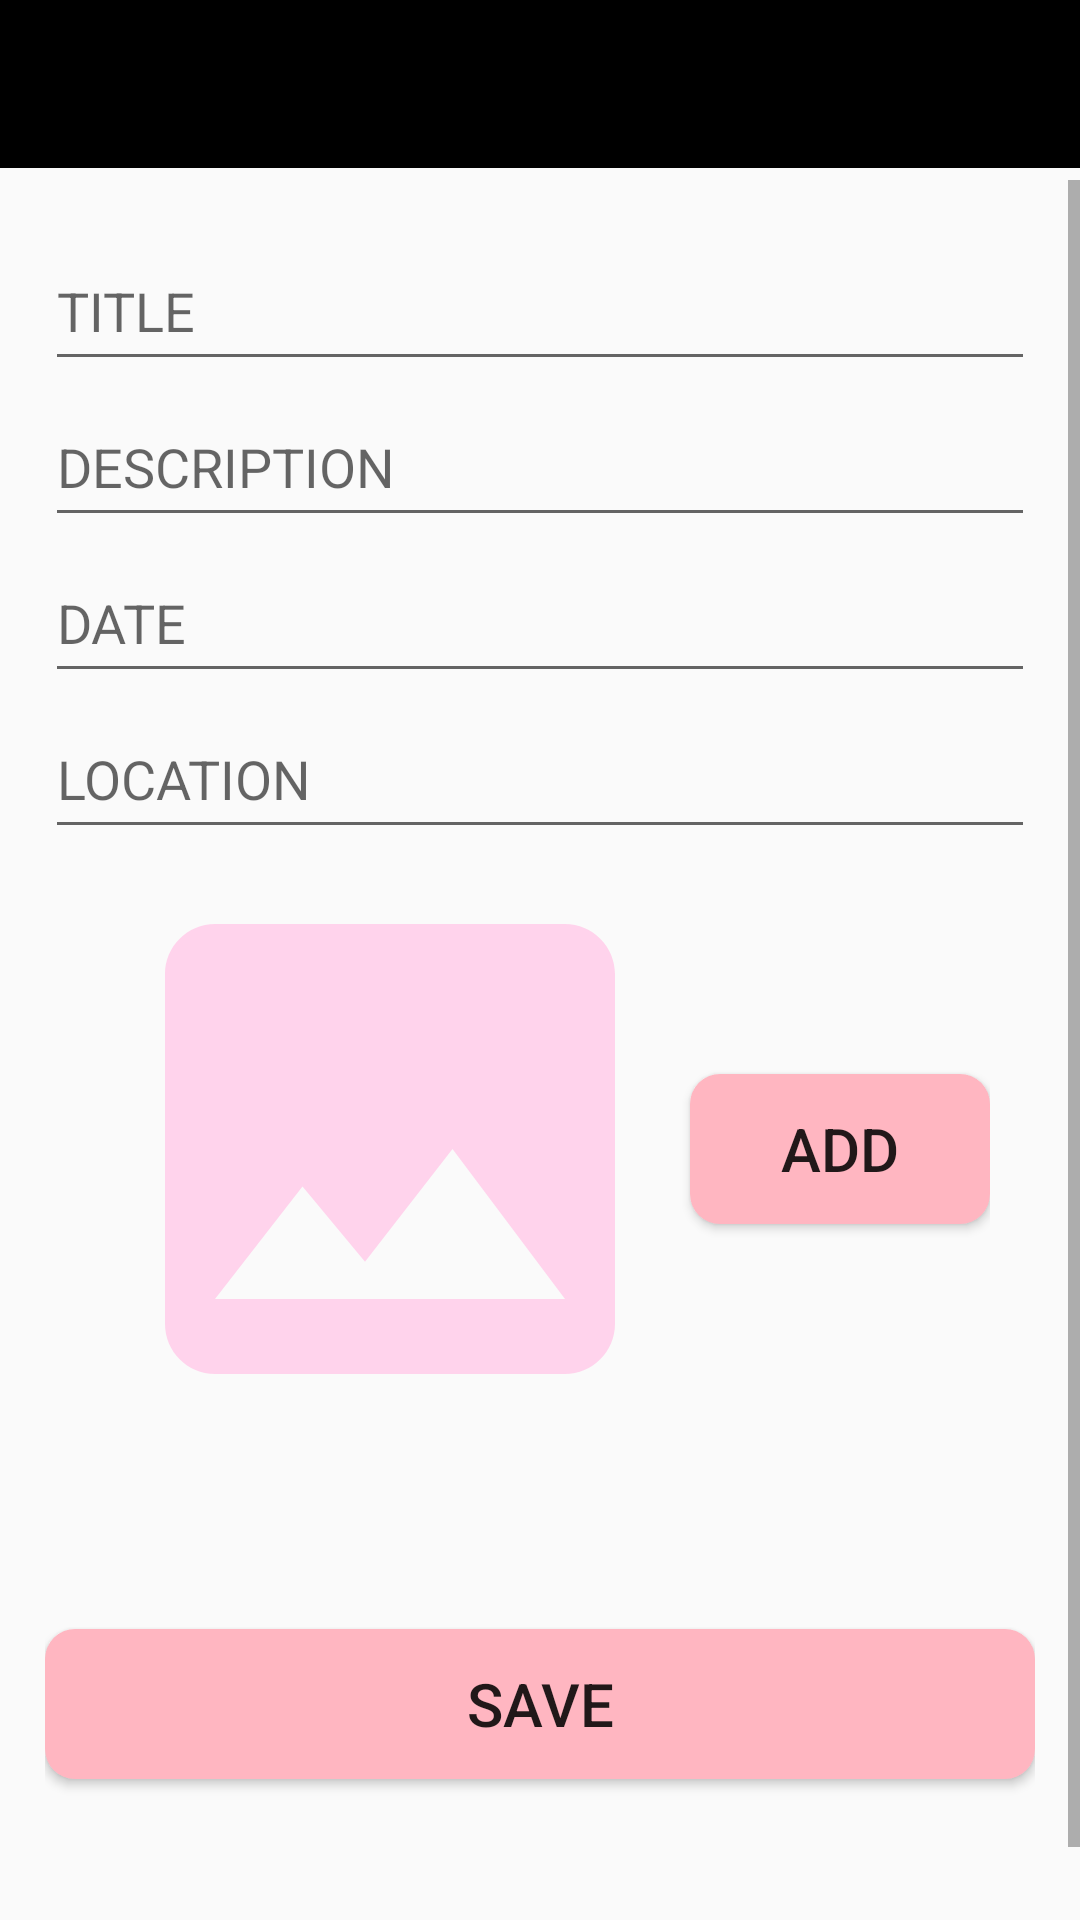

Here is an Android app screen rendered from its layout file. Give the layout XML and the strings, colors and styles it references.
<!-- AndroidManifest.xml: application theme AppTheme -->
<!-- res/layout/activity_faltu.xml -->
<?xml version="1.0" encoding="utf-8"?>
<androidx.constraintlayout.widget.ConstraintLayout xmlns:android="http://schemas.android.com/apk/res/android"
    xmlns:app="http://schemas.android.com/apk/res-auto"
    xmlns:tools="http://schemas.android.com/tools"
    android:layout_width="match_parent"
    android:layout_height="match_parent"
    tools:context=".add_memories"
   >

    <androidx.appcompat.widget.Toolbar
        android:id="@+id/toolbar"
        android:layout_width="match_parent"
        android:layout_height="?attr/actionBarSize"
        android:background="@color/colorPrimary"
        android:theme="@style/CustomToolBarStyle"
        app:layout_constraintEnd_toEndOf="parent"
        app:layout_constraintStart_toStartOf="parent"
        app:layout_constraintTop_toTopOf="parent"></androidx.appcompat.widget.Toolbar>

    <ScrollView
        android:id="@+id/sv_main"
        android:layout_width="match_parent"
        android:layout_height="match_parent"
        android:fillViewport="true"
        android:scrollbars="vertical"
        android:paddingTop="@dimen/scroll_padding"
        app:layout_constraintBottom_toBottomOf="parent"
        app:layout_constraintEnd_toEndOf="parent"
        app:layout_constraintTop_toTopOf="@+id/toolbar_addMemories">

        <LinearLayout
            android:layout_width="match_parent"
            android:layout_height="match_parent"
            android:orientation="vertical"
            android:padding="@dimen/content_padding"
            android:gravity="center">

            <EditText
                android:id="@+id/title"
                android:layout_width="fill_parent"
                android:layout_height="50dp"
                android:layout_marginTop="2dp"
                android:layout_weight="1"
                android:drawablePadding="10dp"
                android:hint="TITLE"
                android:maxLines="1"
                android:scrollHorizontally="true"></EditText>

            <EditText
                android:id="@+id/desc"
                android:layout_width="match_parent"
                android:layout_height="50dp"
                android:layout_marginTop="2dp"
                android:layout_weight="1"
                android:drawablePadding="10dp"
                android:hint="DESCRIPTION"
                android:maxLines="1"
                android:scrollHorizontally="true"></EditText>

            <EditText
                android:id="@+id/date"
                android:layout_width="match_parent"
                android:layout_height="50dp"
                android:layout_marginTop="2dp"
                android:layout_weight="1"
                android:inputType="text"
                android:focusable="false"
                android:focusableInTouchMode="false"
                android:drawablePadding="10dp"
                android:hint="DATE"
                android:maxLines="1"
                android:scrollHorizontally="true"></EditText>

            <EditText
                android:id="@+id/location"
                android:layout_width="match_parent"
                android:layout_height="50dp"
                android:layout_marginTop="2dp"
                android:layout_weight="1"
                android:drawablePadding="10dp"
                android:hint="LOCATION"
                android:maxLines="1"
                android:scrollHorizontally="true"></EditText>
<LinearLayout
    android:layout_width="wrap_content"
    android:layout_height="wrap_content"
    android:orientation="horizontal">
    <ImageView
        android:id="@+id/image"
        android:layout_width="200dp"
        android:layout_height="200dp"
        android:src="@drawable/image_set"
        ></ImageView>
    <Button
        android:id="@+id/addimage"
        android:layout_width="100dp"
        android:layout_height="50dp"
        android:layout_gravity="center"
        android:background="@drawable/round_button"
        android:text="ADD"
        android:textSize="20dp"></Button>
</LinearLayout>

            <Button
                android:id="@+id/save"
                android:layout_width="match_parent"
                android:layout_height="50dp"
                android:layout_marginTop="60dp"
                android:layout_marginBottom="60dp"
                android:background="@drawable/round_button"
                android:text="SAVE"
                android:textSize="20dp">

            </Button>
        </LinearLayout>
    </ScrollView>


</androidx.constraintlayout.widget.ConstraintLayout>
<!-- resources referenced by this layout -->
<resources>
  <color name="colorPrimary">#000000</color>
  <dimen name="content_padding">15dp</dimen>
  <dimen name="scroll_padding">60dp</dimen>
  <!-- drawable image_set (drawable) -->
  <vector android:height="24dp" android:tint="#FFD3EC"
      android:viewportHeight="24" android:viewportWidth="24"
      android:width="24dp" xmlns:android="http://schemas.android.com/apk/res/android">
      <path android:fillColor="@android:color/white" android:pathData="M21,19V5c0,-1.1 -0.9,-2 -2,-2H5c-1.1,0 -2,0.9 -2,2v14c0,1.1 0.9,2 2,2h14c1.1,0 2,-0.9 2,-2zM8.5,13.5l2.5,3.01L14.5,12l4.5,6H5l3.5,-4.5z"/>
  </vector>
  <!-- drawable round_button (drawable) -->
  <?xml version="1.0" encoding="utf-8"?>
  <shape xmlns:android="http://schemas.android.com/apk/res/android"
      android:shape="rectangle">
      <solid android:color="#ffb6c1"></solid>
      <corners android:radius="@dimen/button_rad"></corners>
  </shape>
  <style name="CustomToolBarStyle">
          <item name="android:textColorPrimary">#FFFFFF</item>
          <item name="android:colorControlNormal">#FFFFFF</item>
      </style>
  <style name="AppTheme" parent="Theme.AppCompat.Light.DarkActionBar">
          
          <item name="colorPrimary">@color/colorPrimary</item>
          <item name="colorPrimaryDark">@color/colorPrimaryDark</item>
          <item name="colorAccent">@color/colorAccent</item>
      </style>
  <dimen name="button_rad">10dp</dimen>
  <color name="colorPrimaryDark">#343d46</color>
  <color name="colorAccent">#03DAC5</color>
</resources>
